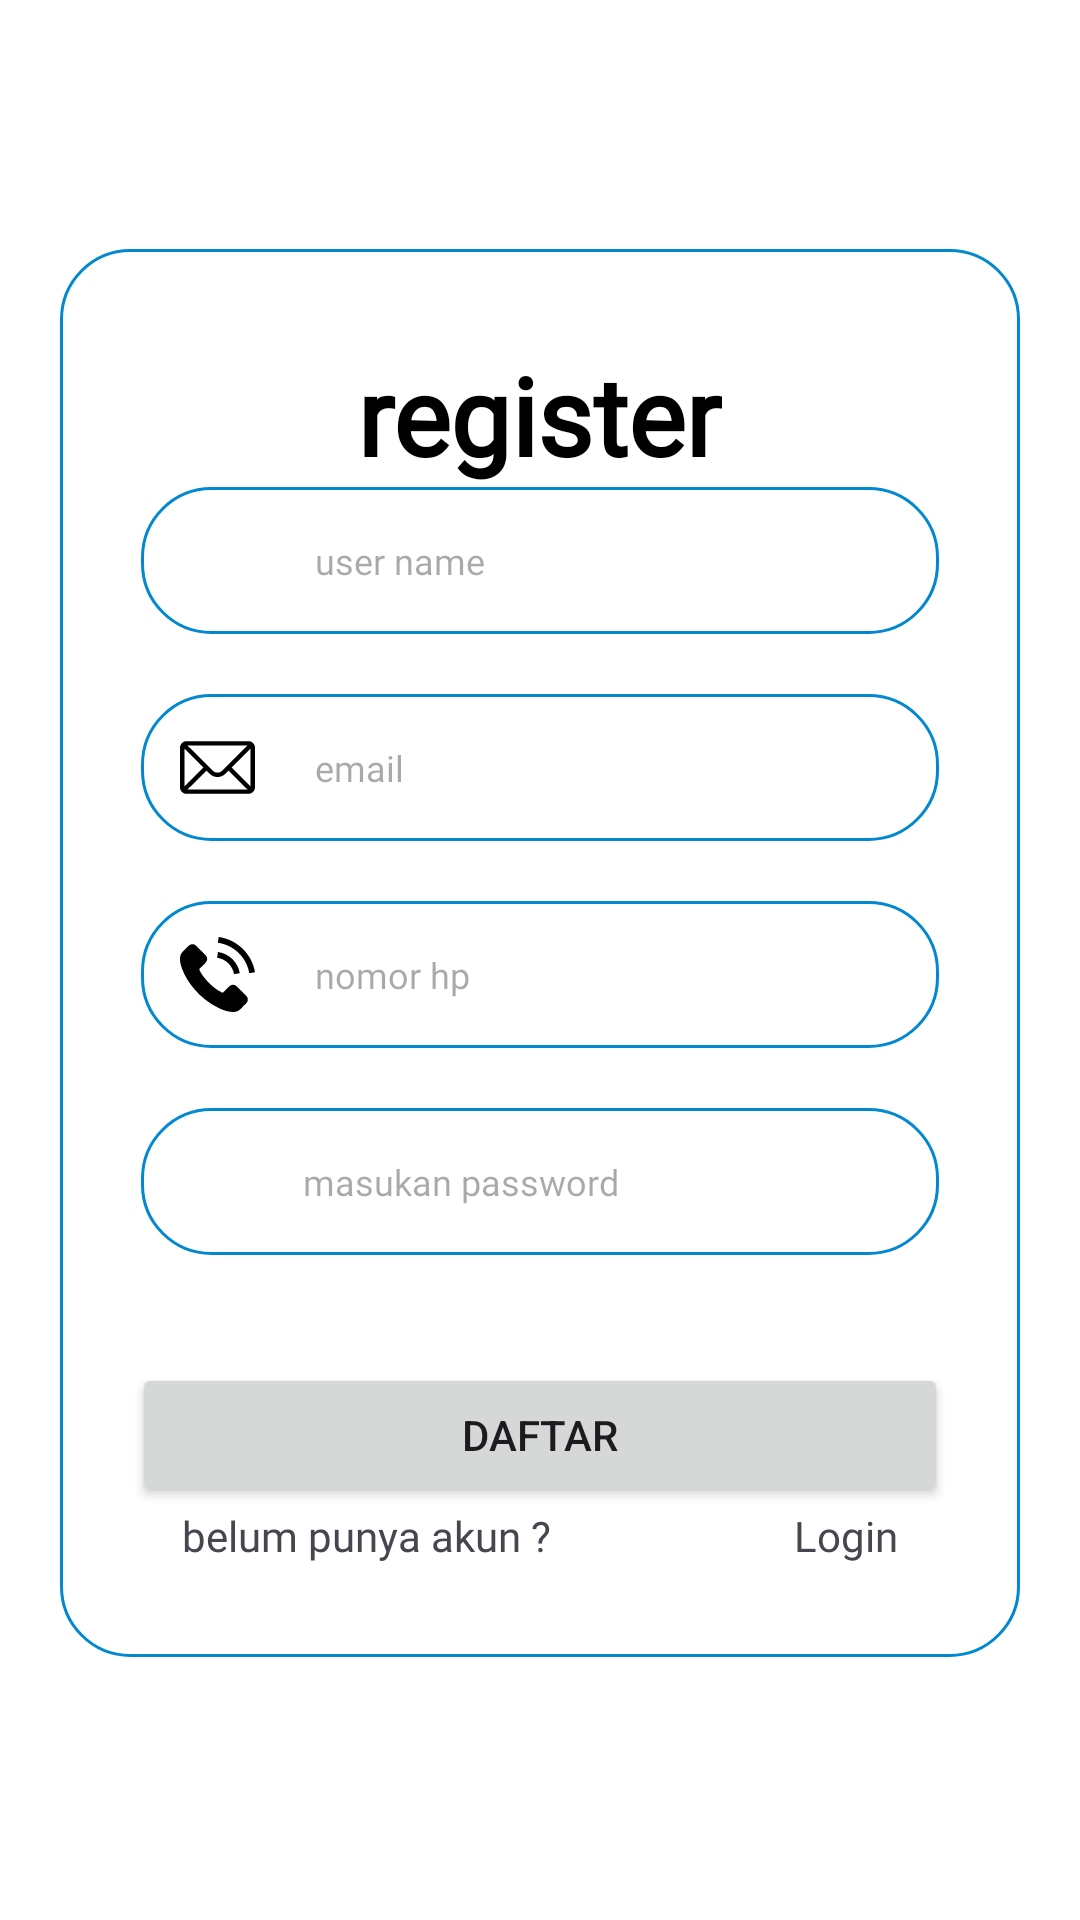

This screen was rendered from an Android layout file. Write that file and the resources it references.
<!-- AndroidManifest.xml: application theme Theme.SpotGacor -->
<!-- res/layout/activity_register.xml -->
<androidx.constraintlayout.widget.ConstraintLayout xmlns:android="http://schemas.android.com/apk/res/android"
    xmlns:app="http://schemas.android.com/apk/res-auto"
    xmlns:tools="http://schemas.android.com/tools"
    android:orientation="vertical"
    android:layout_width="match_parent"
    android:layout_height="match_parent"
    android:id="@+id/register_actifity"
    android:background="@color/white"
    tools:context=".ui.auth.register.RegisterActivity">


    <ProgressBar
        android:id="@+id/progresbar"
        android:visibility="gone"
        android:layout_width="wrap_content"
        android:layout_height="wrap_content"
        app:layout_constraintBottom_toBottomOf="parent"
        app:layout_constraintEnd_toEndOf="parent"
        app:layout_constraintStart_toStartOf="parent"
        app:layout_constraintTop_toTopOf="parent" />

    <LinearLayout
        android:id="@+id/linearLayout2"
        android:layout_width="match_parent"
        android:layout_height="wrap_content"
        android:orientation="vertical"
        app:layout_constraintBottom_toBottomOf="parent"
        app:layout_constraintEnd_toEndOf="parent"
        app:layout_constraintStart_toStartOf="parent"
        app:layout_constraintTop_toTopOf="parent">


        <LinearLayout
            android:layout_width="match_parent"
            android:layout_height="wrap_content"
            android:layout_marginHorizontal="20dp"
            android:layout_marginTop="8dp"
            android:layout_marginBottom="13dp"
            android:background="@drawable/layout_shape"
            android:orientation="vertical"
            android:paddingVertical="31dp">

            <TextView
                android:layout_width="wrap_content"
                android:layout_height="wrap_content"
                android:layout_gravity="center"
                android:fontFamily="@font/poppins_semibold"
                android:text="@string/register"
                android:textColor="#000000"
                android:textSize="36sp"
                android:textStyle="bold" />

            <LinearLayout

                android:layout_width="match_parent"
                android:layout_height="wrap_content"
                android:layout_marginHorizontal="27dp"
                android:layout_marginBottom="20dp"
                android:background="@drawable/layout_shape"
                android:gravity="center_vertical"
                android:orientation="horizontal"
                android:paddingHorizontal="13dp"
                android:paddingVertical="12dp">

                <ImageView

                    android:layout_width="25dp"
                    android:layout_height="25dp"
                    android:layout_marginEnd="20dp"
                    android:scaleType="fitXY"
                    android:src="@drawable/user_logo" />

                <EditText
                    android:id="@+id/edt_nama"
                    android:layout_width="0dp"
                    android:background="@color/white"
                    android:layout_height="wrap_content"
                    android:layout_weight="1"
                    android:fontFamily="@font/poppins"
                    android:hint="@string/user_name"
                    android:inputType="textEmailAddress"
                    android:textSize="12sp" />
            </LinearLayout>

            <LinearLayout
                android:layout_width="match_parent"
                android:layout_height="wrap_content"
                android:layout_marginHorizontal="27dp"
                android:layout_marginBottom="20dp"
                android:background="@drawable/layout_shape"
                android:gravity="center_vertical"
                android:orientation="horizontal"
                android:paddingHorizontal="13dp"
                android:paddingVertical="12dp">

                <ImageView
                    android:layout_width="25dp"
                    android:layout_height="25dp"
                    android:layout_marginEnd="20dp"
                    android:scaleType="fitXY"
                    android:src="@drawable/email_icon" />

                <EditText
                    android:id="@+id/edt_email"
                    android:layout_width="0dp"
                    android:layout_height="wrap_content"
                    android:layout_weight="1"
                    android:fontFamily="@font/poppins"
                    android:hint="@string/email"
                    android:background="@color/white"
                    android:inputType="textEmailAddress"
                    android:textColor="#000000"
                    android:textSize="12sp" />
            </LinearLayout>


            <LinearLayout
                android:id="@+id/rtlzw80i1f2"
                android:layout_width="match_parent"
                android:layout_height="wrap_content"
                android:layout_marginHorizontal="27dp"
                android:layout_marginBottom="20dp"
                android:background="@drawable/layout_shape"
                android:gravity="center_vertical"
                android:orientation="horizontal"
                android:paddingHorizontal="13dp"
                android:paddingVertical="12dp">

                <ImageView
                    android:layout_width="25dp"
                    android:layout_height="25dp"
                    android:layout_marginEnd="20dp"
                    android:scaleType="fitXY"
                    android:src="@drawable/phone_icon" />

                <EditText
                    android:id="@+id/edt_nomor_h"
                    android:layout_width="0dp"
                    android:layout_height="wrap_content"
                    android:layout_weight="1"
                    android:fontFamily="@font/poppins"
                    android:background="@color/white"
                    android:hint="@string/nomor_hp"
                    android:inputType="textEmailAddress"
                    android:textSize="12sp" />
            </LinearLayout>

            <LinearLayout
                android:layout_width="match_parent"
                android:layout_height="wrap_content"
                android:layout_marginHorizontal="27dp"
                android:layout_marginBottom="36dp"
                android:background="@drawable/layout_shape"
                android:gravity="center_vertical"
                android:orientation="horizontal"
                android:paddingHorizontal="13dp"
                android:paddingVertical="12dp">

                <ImageView
                    android:layout_width="25dp"
                    android:layout_height="25dp"

                    android:layout_marginEnd="16dp"
                    android:scaleType="fitXY"
                    android:src="@drawable/gembok" />

                <EditText
                    android:id="@+id/edt_password"
                    android:layout_width="0dp"
                    android:layout_height="wrap_content"
                    android:layout_weight="1"
                    android:background="#fff"
                    android:fontFamily="@font/poppins"
                    android:hint="@string/password"
                    android:inputType="textPassword"
                    android:textSize="12sp" />
            </LinearLayout>


            <Button
                android:id="@+id/btnLogin"
                android:layout_width="match_parent"
                android:layout_height="wrap_content"
                android:layout_marginStart="24dp"
                android:layout_marginEnd="24dp"
                android:text="@string/daftar" />

            <LinearLayout
                android:layout_width="match_parent"
                android:layout_height="wrap_content">

                <TextView

                    android:layout_width="wrap_content"
                    android:layout_height="wrap_content"
                    android:layout_weight="0.5"
                    android:fontFamily="@font/poppins"
                    android:text="@string/belum_punya_akun"
                    android:textAlignment="center"
                    android:textSize="14sp" />

                <TextView
                    android:id="@+id/tv_login"
                    android:layout_width="wrap_content"
                    android:layout_height="wrap_content"
                    android:layout_weight="0.5"
                    android:fontFamily="@font/poppins"
                    android:text="@string/login"
                    android:textAlignment="center"
                    android:textSize="14sp" />
            </LinearLayout>
        </LinearLayout>
    </LinearLayout>

</androidx.constraintlayout.widget.ConstraintLayout>
<!-- resources referenced by this layout -->
<resources>
  <color name="white">#FFFFFFFF</color>
  <!-- drawable email_icon (drawable) -->
  <vector xmlns:android="http://schemas.android.com/apk/res/android"
      android:width="512dp"
      android:height="512dp"
      android:viewportWidth="512"
      android:viewportHeight="512">
    <path
        android:fillColor="#FF000000"
        android:pathData="M467,76H45C20.14,76 0,96.26 0,121v270c0,24.89 20.28,45 45,45h422c24.66,0 45,-20.03 45,-45V121C512,96.31 491.94,76 467,76zM460.7,106c-9.19,9.15 -167.41,166.53 -172.88,171.97c-8.5,8.5 -19.8,13.18 -31.82,13.18s-23.32,-4.68 -31.85,-13.21C220.48,274.28 64,118.63 51.3,106H460.7zM30,384.89V127.13L159.64,256.08L30,384.89zM51.32,406l129.59,-128.76l22.06,21.94c14.17,14.17 33,21.97 53.03,21.97c20.03,0 38.87,-7.8 53.01,-21.94l22.09,-21.97L460.68,406H51.32zM482,384.89L352.36,256.08L482,127.13V384.89z"/>
  </vector>
  <!-- drawable layout_shape (drawable) -->
  <?xml version="1.0" encoding="UTF-8"?>
  <shape
      xmlns:android="http://schemas.android.com/apk/res/android">
  
      
      <stroke
          android:width="1dp"
          android:color="@color/colorPrimary" /> 
  
      
      <solid
          android:color="@color/colorOnPrimary" /> 
  
      
      <corners
          android:radius="23dp" />
  
  </shape>
  <!-- drawable phone_icon (drawable) -->
  <vector xmlns:android="http://schemas.android.com/apk/res/android"
      android:width="480.56dp"
      android:height="480.56dp"
      android:viewportWidth="480.56"
      android:viewportHeight="480.56">
    <path
        android:fillColor="#FF000000"
        android:pathData="M365.35,317.9c-15.7,-15.5 -35.3,-15.5 -50.9,0c-11.9,11.8 -23.8,23.6 -35.5,35.6c-3.2,3.3 -5.9,4 -9.8,1.8c-7.7,-4.2 -15.9,-7.6 -23.3,-12.2c-34.5,-21.7 -63.4,-49.6 -89,-81c-12.7,-15.6 -24,-32.3 -31.9,-51.1c-1.6,-3.8 -1.3,-6.3 1.8,-9.4c11.9,-11.5 23.5,-23.3 35.2,-35.1c16.3,-16.4 16.3,-35.6 -0.1,-52.1c-9.3,-9.4 -18.6,-18.6 -27.9,-28c-9.6,-9.6 -19.1,-19.3 -28.8,-28.8c-15.7,-15.3 -35.3,-15.3 -50.9,0.1c-12,11.8 -23.5,23.9 -35.7,35.5c-11.3,10.7 -17,23.8 -18.2,39.1c-1.9,24.9 4.2,48.4 12.8,71.3c17.6,47.4 44.4,89.5 76.9,128.1c43.9,52.2 96.3,93.5 157.6,123.3c27.6,13.4 56.2,23.7 87.3,25.4c21.4,1.2 40,-4.2 54.9,-20.9c10.2,-11.4 21.7,-21.8 32.5,-32.7c16,-16.2 16.1,-35.8 0.2,-51.8C403.55,355.9 384.45,336.9 365.35,317.9z"/>
    <path
        android:fillColor="#FF000000"
        android:pathData="M346.25,238.2l36.9,-6.3c-5.8,-33.9 -21.8,-64.6 -46.1,-89c-25.7,-25.7 -58.2,-41.9 -94,-46.9l-5.2,37.1c27.7,3.9 52.9,16.4 72.8,36.3C329.45,188.2 341.75,212 346.25,238.2z"/>
    <path
        android:fillColor="#FF000000"
        android:pathData="M403.95,77.8c-42.6,-42.6 -96.5,-69.5 -156,-77.8l-5.2,37.1c51.4,7.2 98,30.5 134.8,67.2c34.9,34.9 57.8,79 66.1,127.5l36.9,-6.3C470.85,169.3 444.35,118.3 403.95,77.8z"/>
  </vector>
  <string name="belum_punya_akun">belum punya akun ?</string>
  <string name="daftar">daftar</string>
  <string name="email">email</string>
  <string name="login">Login</string>
  <string name="nomor_hp">nomor hp</string>
  <string name="password">masukan password</string>
  <string name="register">register</string>
  <string name="user_name">user name\n</string>
  <style name="Theme.SpotGacor" parent="Base.Theme.SpotGacor" />
  <color name="colorPrimary">#0288D1</color>
  <color name="colorOnPrimary">#FFFFFF</color>
  <style name="Base.Theme.SpotGacor" parent="Theme.Material3.DayNight.NoActionBar">
          
          
          <item name="colorPrimary">@color/colorPrimary</item>
          <item name="colorSecondary">@color/colorSecondary</item>
  
          
          <item name="android:colorBackground">@color/colorBackground</item>
  
  
          
      </style>
  <color name="colorSecondary">#4CAF50</color>
  <color name="colorBackground">#FFFFFF</color>
</resources>
